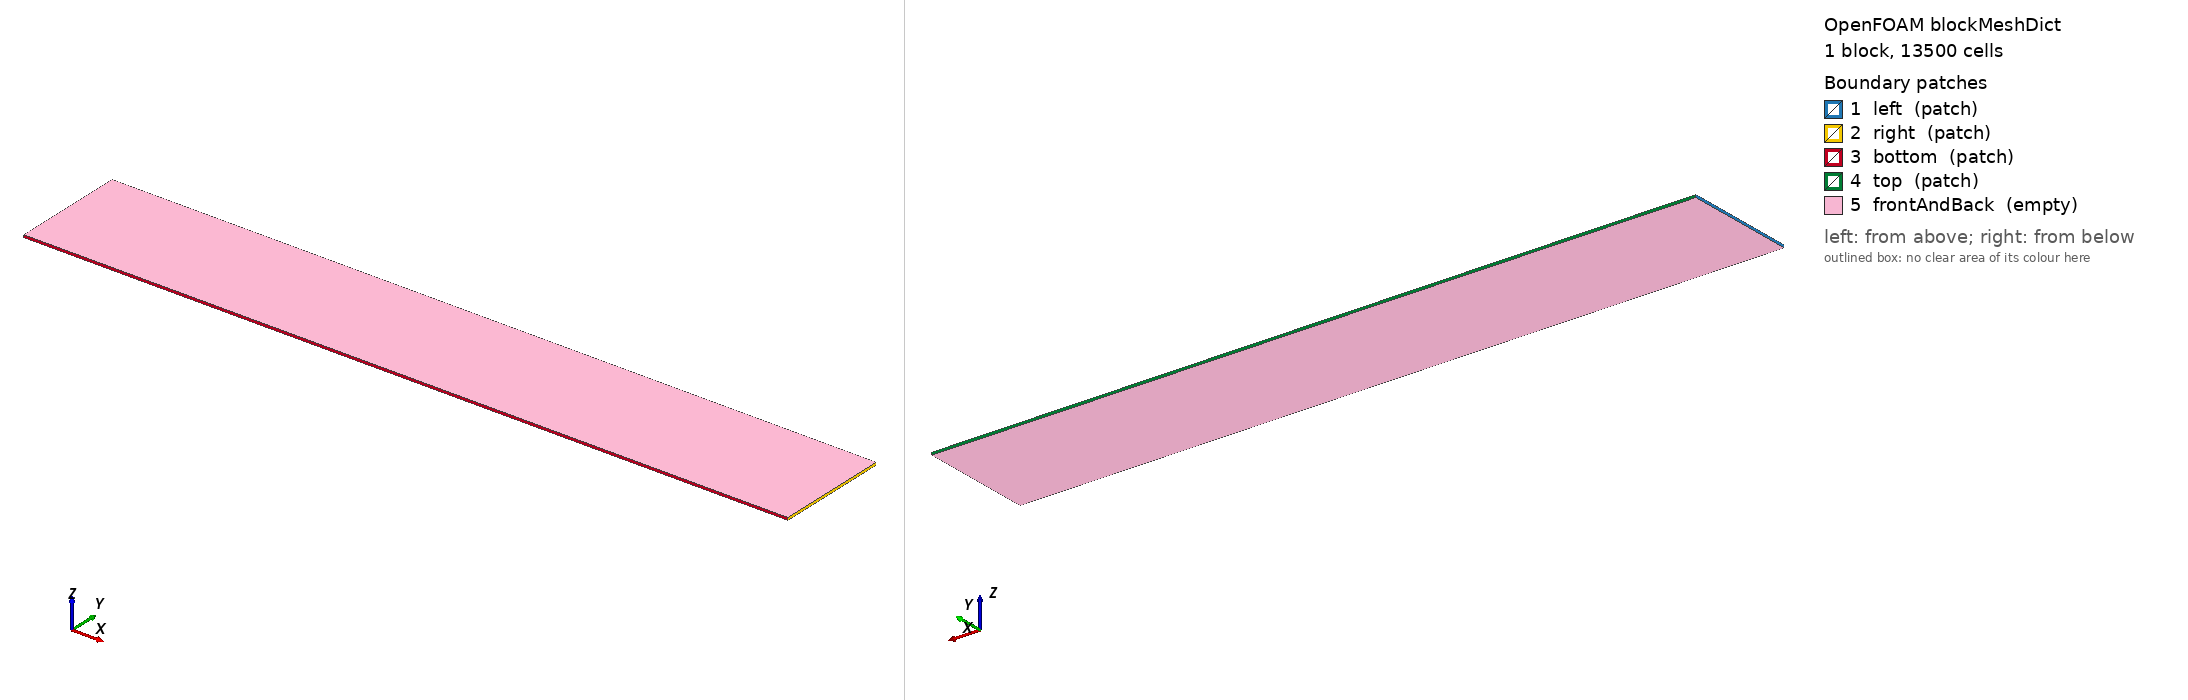

OpenFOAM case: the mesh blockMesh builds from blockMeshDict, 1 block(s), 13500 cells. Boundary patches (legend numbers): 1 left (patch), 2 right (patch), 3 bottom (patch), 4 top (patch), 5 frontAndBack (empty). Left view from above one corner, right view from below the opposite corner. Boundary conditions: 0 field file(s) under 0/; 0 of 5 drawn patches have an entry in a shipped field file.

=== system/blockMeshDict ===
FoamFile
{
    version     2.0;
    format      ascii;
    class       dictionary;
    object      blockMeshDict;
}
// Channel 3 m long and 0.45 m high, one cell deep; ./Allrun <cell in mm>
// sets the cell counts (10 mm: 300 x 45)
scale 1;
vertices ((0 0 0) (3.0 0 0) (3.0 0.45 0) (0.0 0.45 0) (0 0 0.01) (3.0 0 0.01) (3.0 0.45 0.01) (0.0 0.45 0.01));
blocks (hex (0 1 2 3 4 5 6 7) (300 45 1) simpleGrading (1 1 1));
boundary
(
    left { type patch; faces ((0 4 7 3)); }
    right { type patch; faces ((1 2 6 5)); }
    bottom { type patch; faces ((0 1 5 4)); }
    top { type patch; faces ((3 7 6 2)); }
    frontAndBack { type empty; faces ((0 3 2 1) (4 5 6 7)); }
);


=== system/controlDict ===
FoamFile
{
    version     2.0;
    format      ascii;
    class       dictionary;
    object      controlDict;
}
application     celFoam;
startFrom       startTime;
startTime       0;
stopAt          endTime;
endTime         1.82;       // 9 sqrt(h0/g)
deltaT          1e-5;
writeControl    adjustableRunTime;
writeInterval   0.02;
purgeWrite      0;
writeFormat     ascii;
writePrecision  17;
timeFormat      general;
timePrecision   8;
runTimeModifiable false;
maxCo           0.4;
damping         0;
